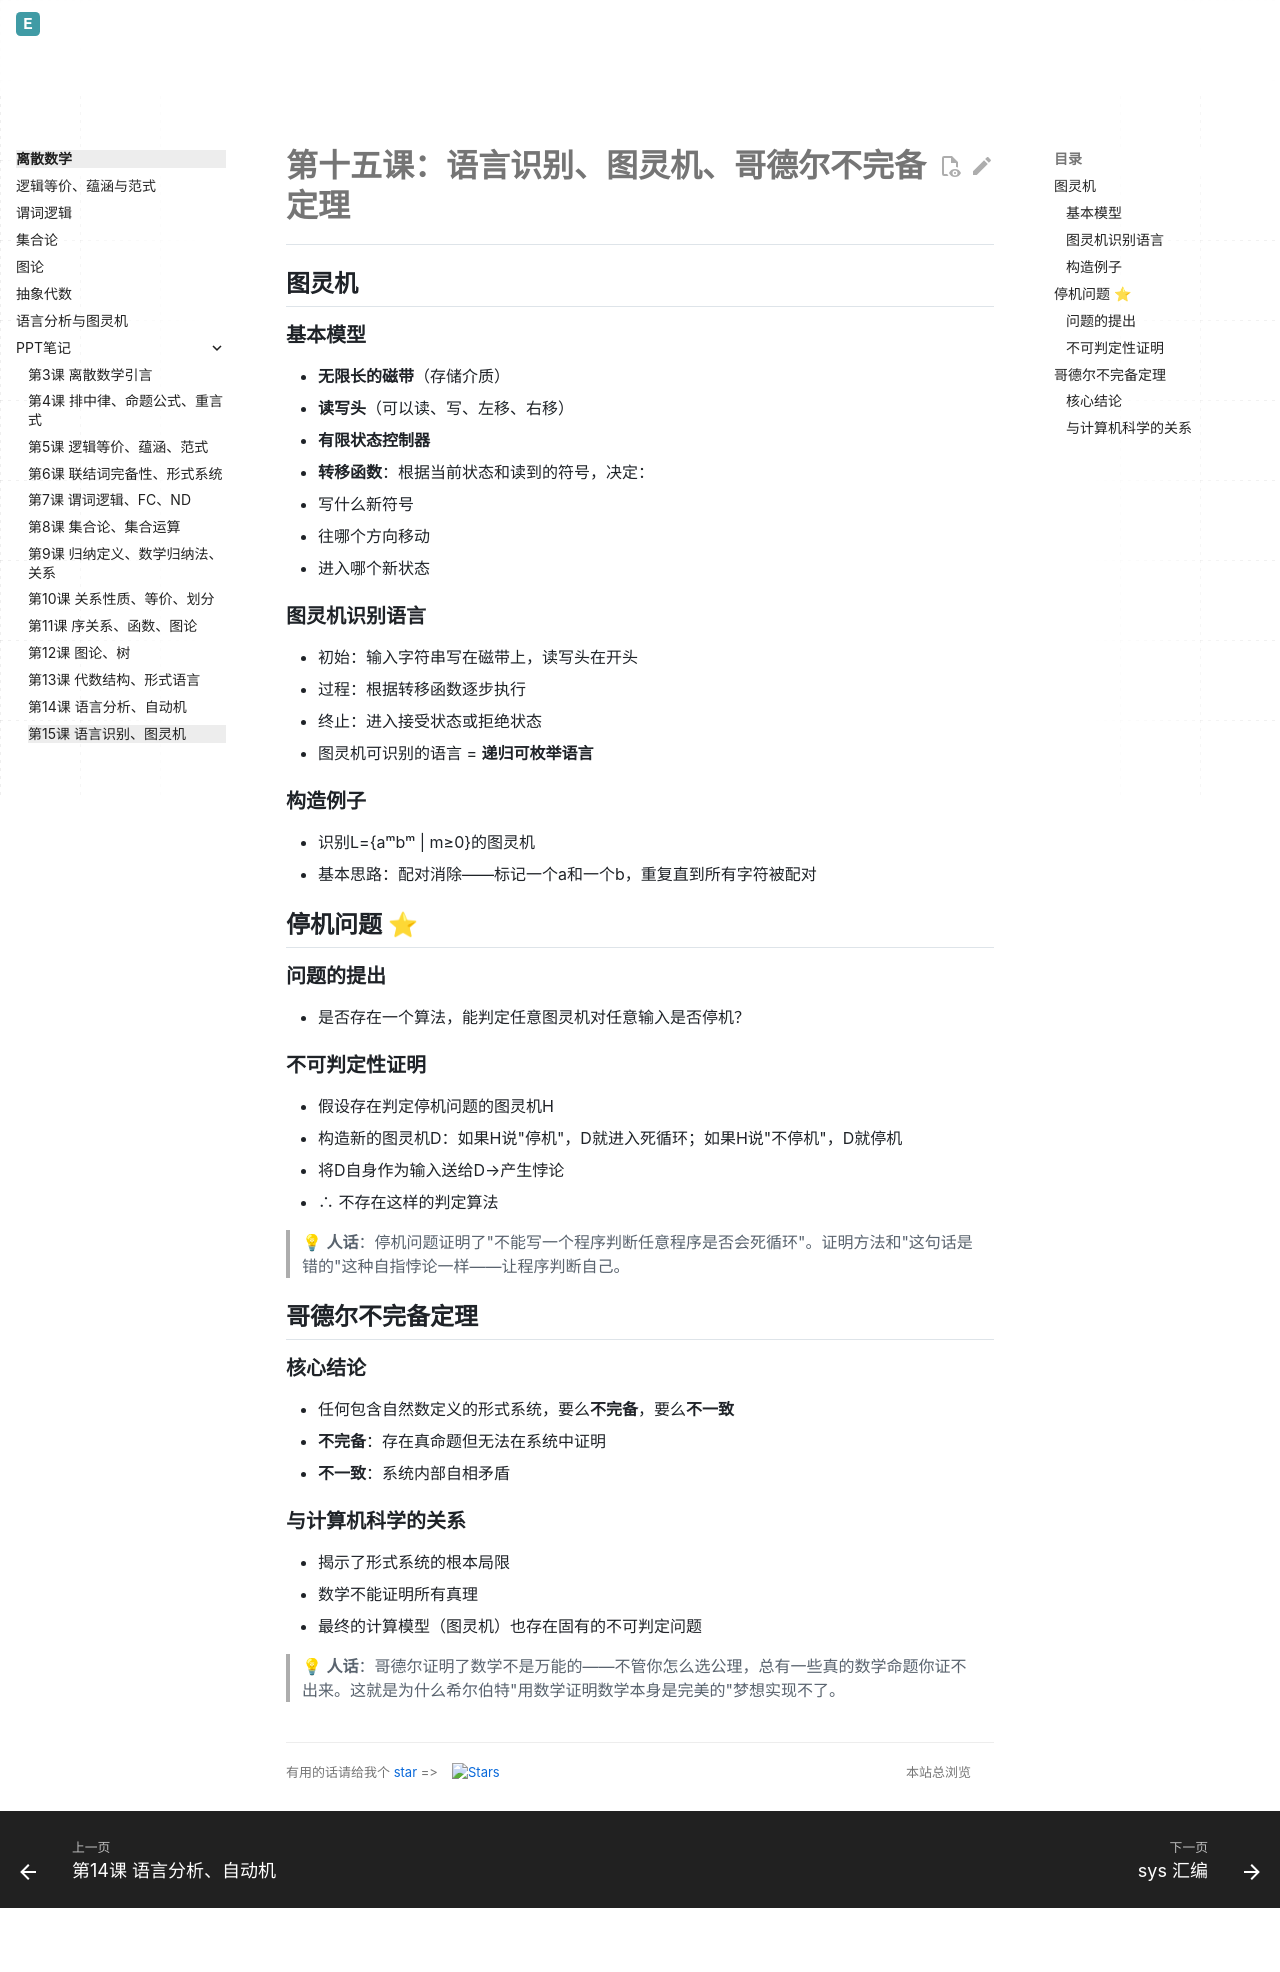

repository: Evelina-IS/Evelina_personal_web · page: discrete-math/ppt-notes/第十五课_语言识别_图灵机_哥德尔/index.html · generator: mkdocs

# 第十五课：语言识别、图灵机、哥德尔不完备定理

## 图灵机

### 基本模型
- **无限长的磁带**（存储介质）
- **读写头**（可以读、写、左移、右移）
- **有限状态控制器**
- **转移函数**：根据当前状态和读到的符号，决定：
  - 写什么新符号
  - 往哪个方向移动
  - 进入哪个新状态

### 图灵机识别语言
- 初始：输入字符串写在磁带上，读写头在开头
- 过程：根据转移函数逐步执行
- 终止：进入接受状态或拒绝状态
- 图灵机可识别的语言 = **递归可枚举语言**

### 构造例子
- 识别L={aᵐbᵐ | m≥0}的图灵机
- 基本思路：配对消除——标记一个a和一个b，重复直到所有字符被配对

## 停机问题 ⭐

### 问题的提出
- 是否存在一个算法，能判定任意图灵机对任意输入是否停机？

### 不可判定性证明
- 假设存在判定停机问题的图灵机H
- 构造新的图灵机D：如果H说"停机"，D就进入死循环；如果H说"不停机"，D就停机
- 将D自身作为输入送给D→产生悖论
- ∴ 不存在这样的判定算法

> 💡 **人话**：停机问题证明了"不能写一个程序判断任意程序是否会死循环"。证明方法和"这句话是错的"这种自指悖论一样——让程序判断自己。

## 哥德尔不完备定理

### 核心结论
- 任何包含自然数定义的形式系统，要么**不完备**，要么**不一致**
  - **不完备**：存在真命题但无法在系统中证明
  - **不一致**：系统内部自相矛盾

### 与计算机科学的关系
- 揭示了形式系统的根本局限
- 数学不能证明所有真理
- 最终的计算模型（图灵机）也存在固有的不可判定问题

> 💡 **人话**：哥德尔证明了数学不是万能的——不管你怎么选公理，总有一些真的数学命题你证不出来。这就是为什么希尔伯特"用数学证明数学本身是完美的"梦想实现不了。
